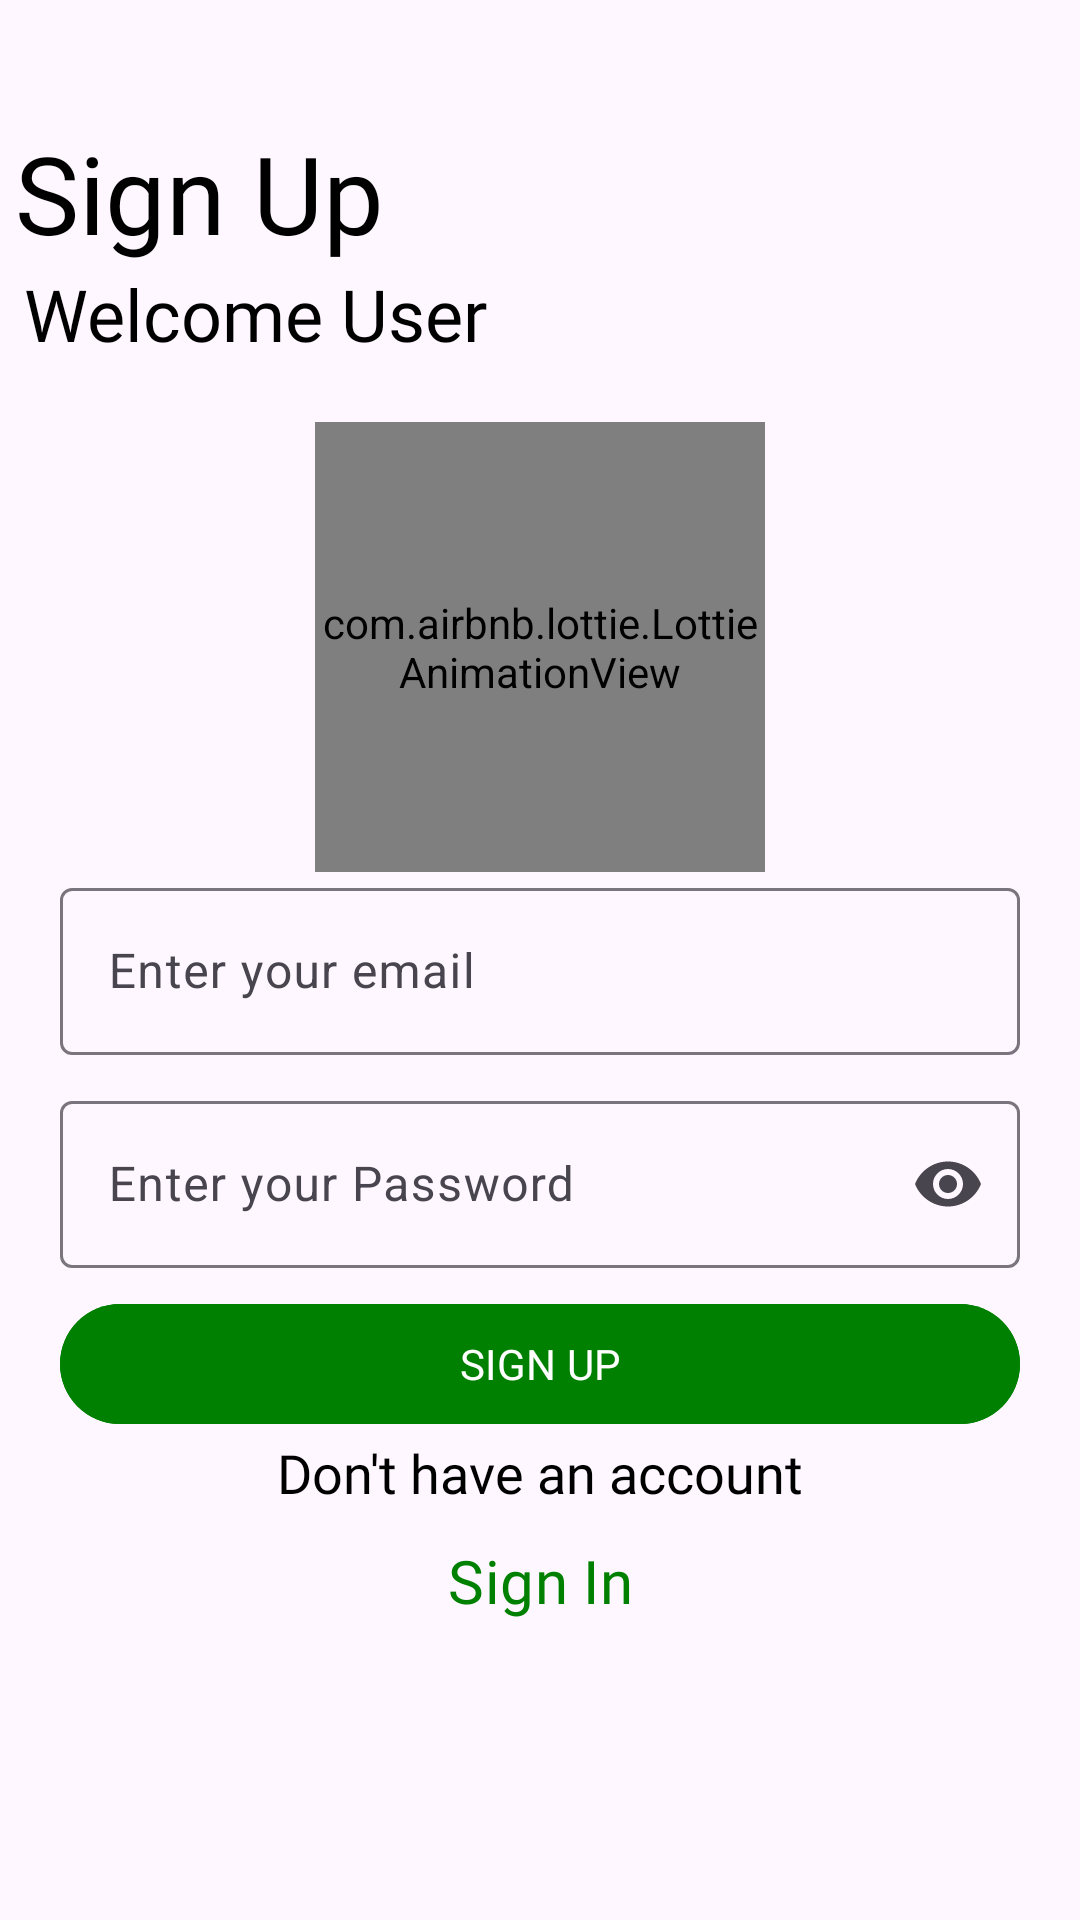

Produce the Android XML layout that renders to this screen, including the resource entries it uses.
<!-- AndroidManifest.xml: application theme Theme.MyZuri -->
<!-- res/layout/activity_signup.xml -->
<?xml version="1.0" encoding="utf-8"?>
<LinearLayout xmlns:android="http://schemas.android.com/apk/res/android"
    xmlns:app="http://schemas.android.com/apk/res-auto"
    xmlns:tools="http://schemas.android.com/tools"
    android:layout_width="match_parent"
    android:layout_height="match_parent"
    android:orientation="vertical"
    tools:context=".ui.auth.SignupActivity">

    <ImageView
        android:layout_width="40dp"
        android:layout_height="40dp"
        android:src="@drawable/ic_arrow_back"
        android:contentDescription="@string/backarrow"/>


    <TextView
        android:layout_width="wrap_content"
        android:layout_height="wrap_content"
        android:layout_marginStart="5dp"
        android:text="@string/sign_up"
        android:textSize="36sp"
        android:fontFamily="@font/josefinsans_bold"
        android:textColor="@color/black"/>

    <TextView
        android:layout_width="wrap_content"
        android:layout_height="wrap_content"
        android:layout_marginStart="8dp"
        android:text="@string/welcome_user"
        android:textSize="24sp"
        android:fontFamily="@font/josefinsans_medium"
        android:textColor="@color/black"/>

    <com.airbnb.lottie.LottieAnimationView
        android:layout_width="150dp"
        android:layout_height="150dp"
        android:layout_gravity="center"
        android:layout_marginTop="20dp"
        app:lottie_rawRes="@raw/letter_read"
        app:lottie_autoPlay="true"
        app:lottie_loop="true"/>

    <LinearLayout
        android:layout_width="match_parent"
        android:layout_height="wrap_content"
        android:orientation="vertical">

        <com.google.android.material.textfield.TextInputLayout
            style="@style/ThemeOverlay.Material3.TextInputEditText.OutlinedBox"
            android:layout_width="match_parent"
            android:layout_height="wrap_content"
            android:layout_marginStart="20dp"
            android:layout_marginEnd="20dp"
            app:startIconDrawable="@drawable/email_icon"
            app:endIconMode="clear_text">

            <EditText
                android:id="@+id/regEmail"
                android:inputType="textEmailAddress"
                android:layout_width="match_parent"
                android:layout_height="match_parent"
                android:autofillHints="emailAddress"
                android:hint="@string/enter_your_email"/>
        </com.google.android.material.textfield.TextInputLayout>

        <com.google.android.material.textfield.TextInputLayout
            android:id="@+id/til_password"
            style="@style/ThemeOverlay.Material3.TextInputEditText.OutlinedBox"
            android:layout_width="match_parent"
            android:layout_height="wrap_content"
            android:layout_marginStart="20dp"
            android:layout_marginEnd="20dp"
            android:layout_marginTop="10dp"
            app:startIconDrawable="@drawable/ic_pass"
            app:endIconMode="password_toggle">

            <EditText
                android:id="@+id/regPass"
                android:inputType="textPassword"
                android:layout_width="match_parent"
                android:layout_height="match_parent"
                android:autofillHints="password"
                android:hint="@string/enter_your_password"/>
        </com.google.android.material.textfield.TextInputLayout>

        <com.google.android.material.button.MaterialButton
            android:id="@+id/btnRegister"
            android:layout_width="match_parent"
            android:layout_height="wrap_content"
            android:layout_marginStart="20dp"
            android:layout_marginEnd="20dp"
            android:layout_marginTop="8dp"
            android:text="@string/sign_up"
            android:textAllCaps="true"
            android:fontFamily="@font/josefinsans_bold"
            android:textColor="@color/white"
            android:backgroundTint="@color/green"/>


        <TextView
            android:layout_width="wrap_content"
            android:layout_height="wrap_content"
            android:text="@string/don_t_have_an_account"
            android:textSize="18sp"
            android:layout_gravity="center"
            android:fontFamily="@font/josefinsans_regular"
            android:textColor="@color/black"/>

        <com.google.android.material.button.MaterialButton
            android:id="@+id/signInTv"
            style="@style/Widget.Material3.Button.TextButton"
            android:layout_width="wrap_content"
            android:layout_height="wrap_content"
            android:text="@string/sign_in"
            android:textSize="20sp"
            android:textColor="@color/green"
            android:fontFamily="@font/josefinsans_bold"
            android:layout_gravity="center"/>
    </LinearLayout>


</LinearLayout>
<!-- resources referenced by this layout -->
<resources>
  <color name="black">#FF000000</color>
  <color name="green">#008000</color>
  <color name="white">#FFFFFFFF</color>
  <string name="backarrow">backArrow</string>
  <string name="don_t_have_an_account">Don\'t have an account</string>
  <string name="enter_your_email">Enter your email</string>
  <string name="enter_your_password">Enter your Password</string>
  <string name="sign_in">Sign In</string>
  <string name="sign_up">Sign Up</string>
  <string name="welcome_user">Welcome User</string>
  <style name="Theme.MyZuri" parent="Base.Theme.MyZuri" />
  <style name="Base.Theme.MyZuri" parent="Theme.Material3.DayNight.NoActionBar">
          
          <item name="android:statusBarColor">@color/green</item>
          
      </style>
</resources>
